Run: headless pygame with SDL's dummy video driver; simulated clock (each Clock.tick advances the game by its frame time, no real sleeping); random seed 0; keys injected as events and as key.get_pressed() state; no mouse input.
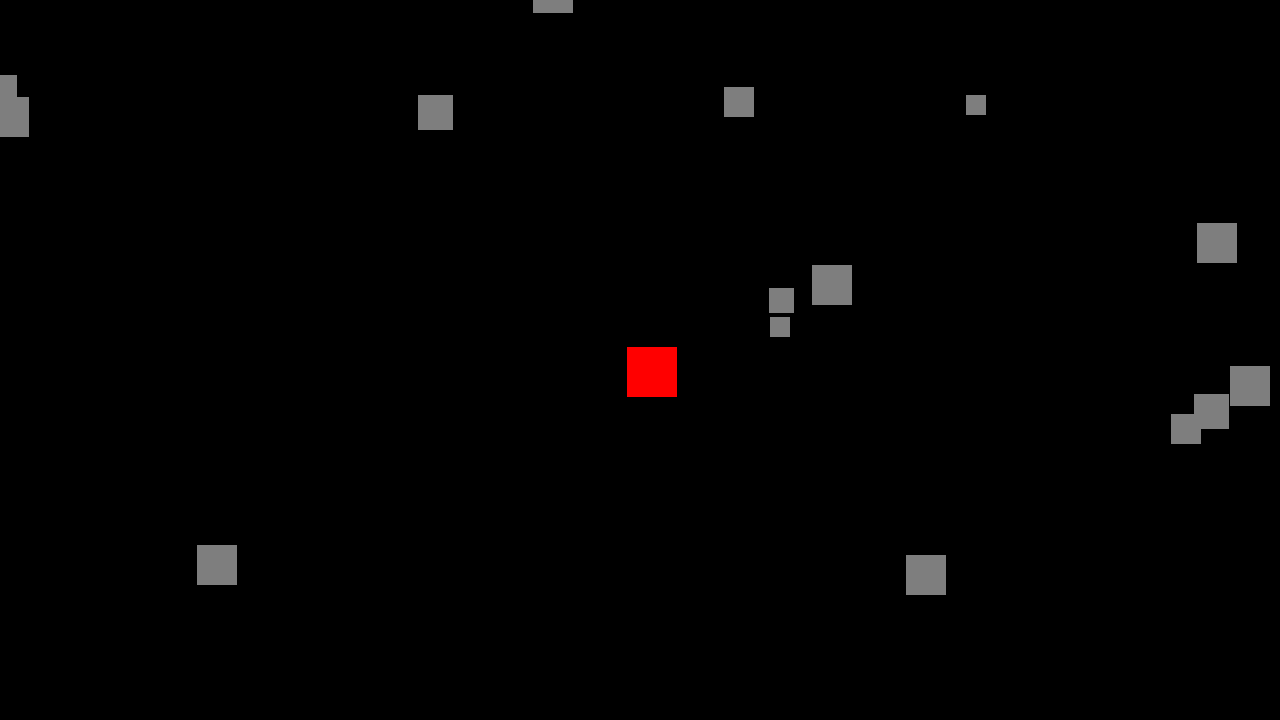
Frame 1 of 2 · flips 1–60 · no input
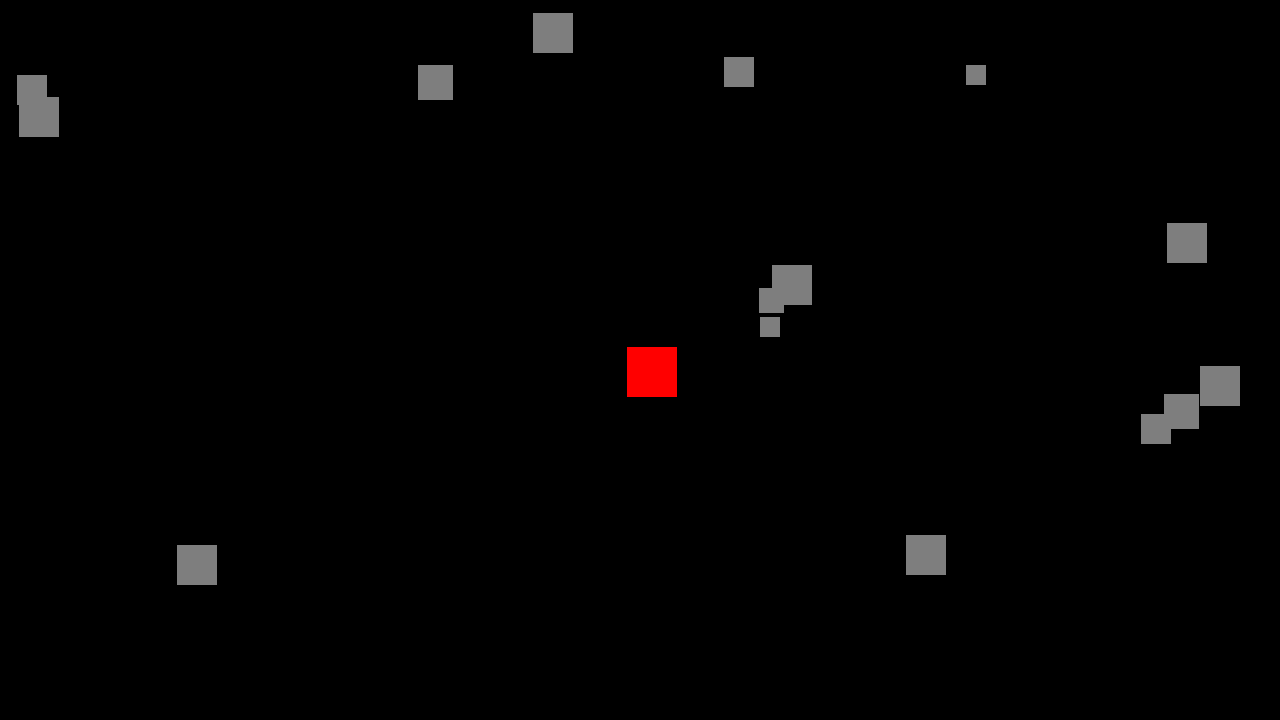
Frame 2 of 2 · flips 61–180 · tapped SPACE, RETURN · held RIGHT (→), D (game ended)

The pygame program that drew these frames:

import random
import pygame

class asteroidleft:
    
    def __init__(self):
        self.rand_x = random.randint(-90, -30)
        self.rand_y = random.randint(0,670)
        self.asteroidlist = [20,25,30,35,40]
        self.asteroid_thickness = random.choice(self.asteroidlist)
        self.rand_x_change = 0
    def move(self):
        if self.rand_x < 0:
            self.rand_x_change += 10
        if self.rand_x > 1350:
            self.rand_x_change += -10
        self.rand_x += self.rand_x_change
    def draw(self):
        pygame.draw.rect(screen, GREY, [self.rand_x,self.rand_y,self.asteroid_thickness,self.asteroid_thickness])
        
class asteroidright:
    
    def __init__(self):
        self.rand_x = random.randint(1351, 1400)
        self.rand_y = random.randint(0,670)
        self.asteroidlist = [20,25,30,35,40]
        self.asteroid_thickness = random.choice(self.asteroidlist)
        self.rand_x_change = 0
    def move(self):
        random_change = random.randint(10,100)
        if self.rand_x < -90:
            self.rand_x_change += 10
        if self.rand_x > 1350:
            self.rand_x_change += -10
        self.rand_x += self.rand_x_change
    def draw(self):
        pygame.draw.rect(screen, GREY, [self.rand_x,self.rand_y,self.asteroid_thickness,self.asteroid_thickness])

class asteroidup:
    
    def __init__(self):
        self.rand_x = random.randint(0, 1240)
        self.rand_y = random.randint(-90,-30)
        self.asteroidlist = [20,25,30,35,40]
        self.asteroid_thickness = random.choice(self.asteroidlist)
        self.rand_x_change = 0
        self.rand_y_change = 0
    def move(self):
        if self.rand_y < -20:
            self.rand_y_change += 10
        if self.rand_y > 800:
            self.rand_y_change += -10
        self.rand_y += self.rand_y_change
    def draw(self):
        pygame.draw.rect(screen, GREY, [self.rand_x,self.rand_y,self.asteroid_thickness,self.asteroid_thickness])


pygame.init()
width = 1280
height = 720
screen = pygame.display.set_mode((width,height))

clock = pygame.time.Clock()
fps = 30

BLACK = 0,0,0
GREY = 126,126,126
RED = 255,0,0
objectsleft = []
for o in range(5):
    asteroid1 = asteroidleft()
    objectsleft.append(asteroid1)

objectsright = []
for a in range(5):
    asteroid2 = asteroidright()
    objectsright.append(asteroid2)

objectsup = []
for b in range(5):
    asteroid3 = asteroidup()
    objectsup.append(asteroid3)

def gameLoop():
    gameOver = False
    me_x = (width-25)/2
    me_y = (height-25)/2
    
    while not gameOver:
        for event in pygame.event.get():
            if event.type == pygame.QUIT:
                gameOver = True
            if event.type == pygame.KEYDOWN:
                gameOver = True

        screen.fill(BLACK)
        for asteroid1 in objectsleft:
            asteroid1.draw()
        for asteroid2 in objectsright:
            asteroid2.draw()
        for asteroid3 in objectsup:
            asteroid3.draw()
        for asteroid1 in objectsleft:
            asteroid1.move()
        for asteroid2 in objectsright:
            asteroid2.move()
        for asteroid3 in objectsup:
            asteroid3.move()
        pygame.draw.rect(screen, RED, [me_x,me_y,50,50])
        pygame.display.flip()
        clock.tick(fps)

gameLoop()
pygame.quit()
        
